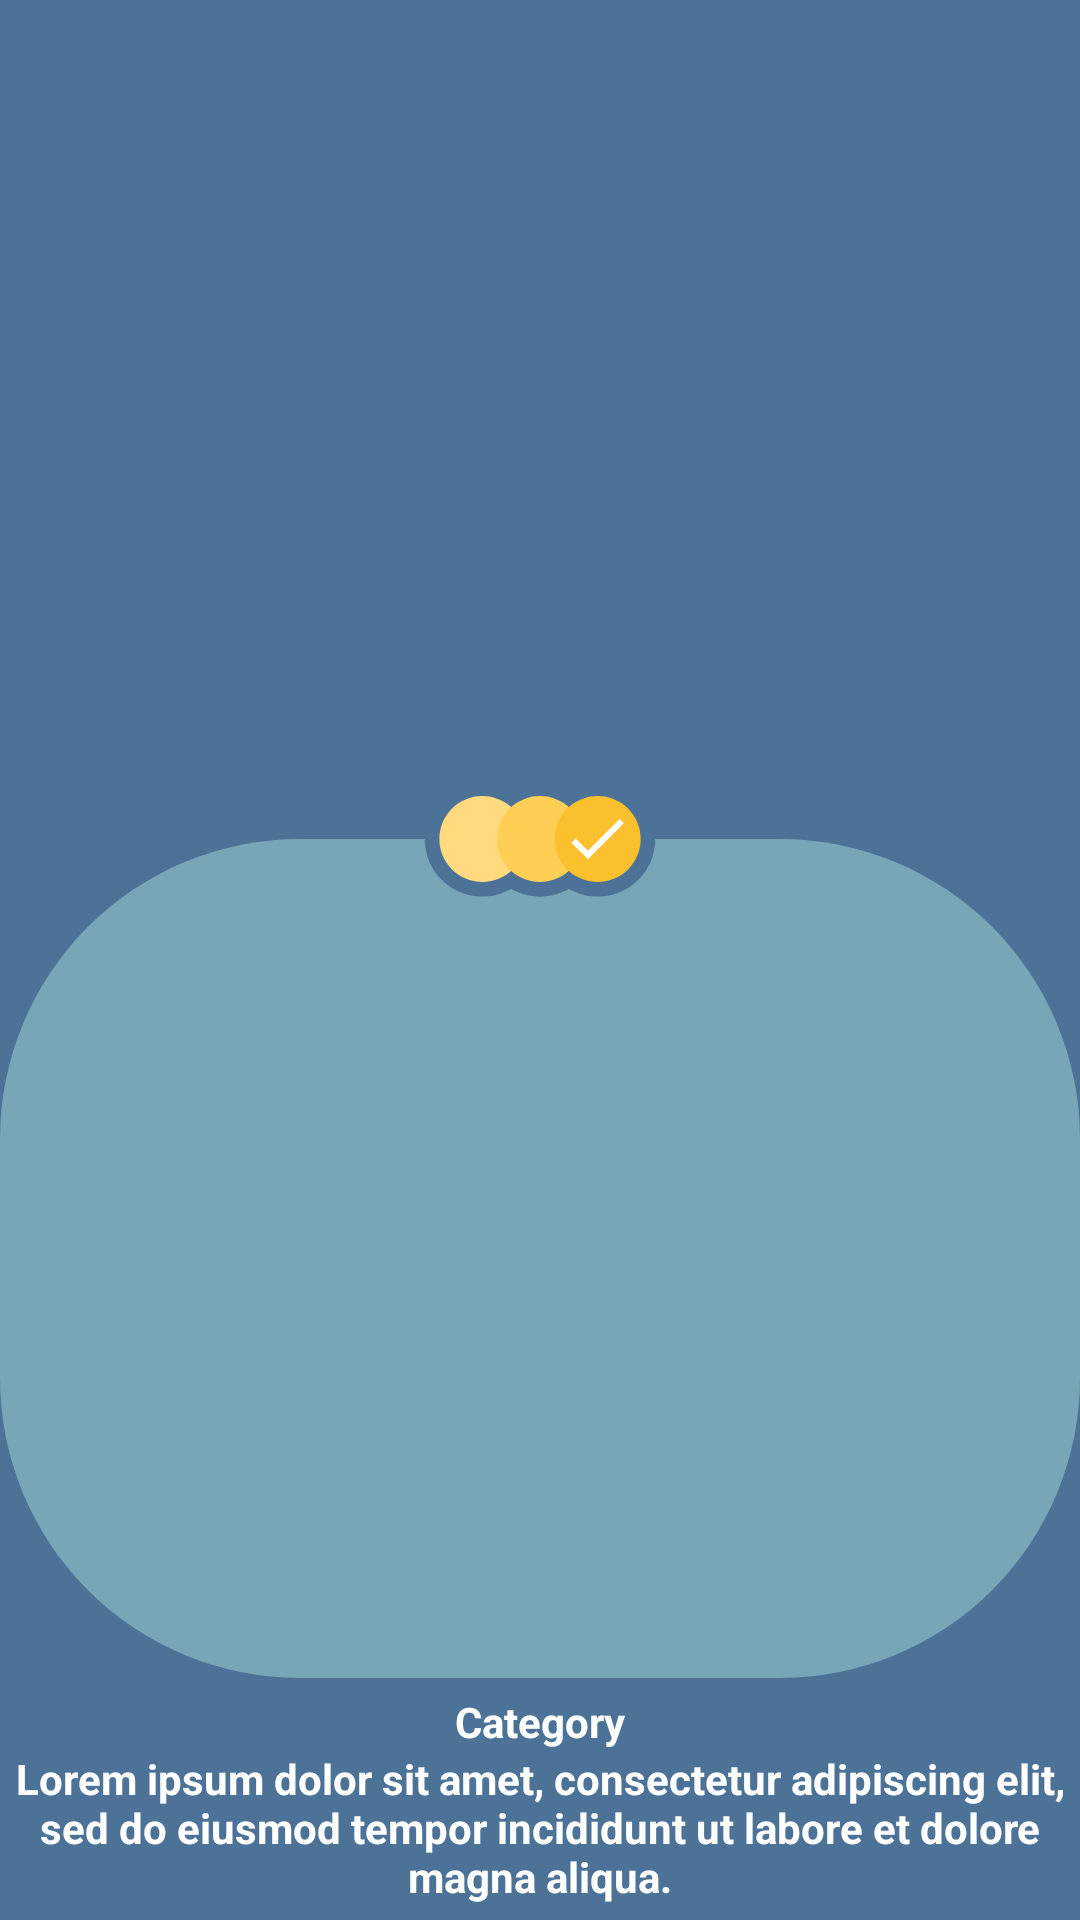

Android layout source for this screen:
<!-- AndroidManifest.xml: application theme Theme.Si2GAssistant -->
<!-- res/layout/layout_issue_content.xml -->
<layout
    xmlns:android="http://schemas.android.com/apk/res/android"
    xmlns:app="http://schemas.android.com/apk/res-auto">

    <data>
        <variable
            name="navigationViewModel"
            type="com.oxymium.si2gassistant.navigation.NavigationViewModel" />
        <variable
            name="issueViewModel"
            type="com.oxymium.si2gassistant.features.issue.IssueViewModel"/>
    </data>

    <androidx.constraintlayout.widget.ConstraintLayout
        android:layout_width="match_parent"
        android:layout_height="wrap_content"
        android:layout_marginStart="@dimen/items_margin"
        android:layout_marginEnd="@dimen/items_margin"
        android:layout_marginTop="@dimen/items_margin"
        android:layout_marginBottom="@dimen/items_margin">

        
        <androidx.constraintlayout.widget.ConstraintLayout
            android:id="@+id/layout_issue_content_top"
            android:layout_width="match_parent"
            android:layout_height="0dp"
            android:background="#00FFFFFF"
            app:layout_constraintStart_toStartOf="parent"
            app:layout_constraintEnd_toEndOf="parent"
            app:layout_constraintTop_toTopOf="parent"
            app:layout_constraintBottom_toTopOf="@id/layout_issue_content_bottom"
            >

        </androidx.constraintlayout.widget.ConstraintLayout>

        
        <androidx.constraintlayout.widget.ConstraintLayout
            android:id="@+id/layout_issue_content_bottom"
            android:layout_width="match_parent"
            android:layout_height="0dp"
            android:background="@drawable/item_curved_shape"
            app:layout_constraintStart_toStartOf="parent"
            app:layout_constraintEnd_toEndOf="parent"
            app:layout_constraintTop_toBottomOf="@id/layout_issue_content_top"
            app:layout_constraintBottom_toTopOf="@id/layout_issue_content">

        </androidx.constraintlayout.widget.ConstraintLayout>

        <ImageView
            android:id="@+id/layout_issue_gravity_icon"
            android:layout_width="wrap_content"
            android:layout_height="wrap_content"
            android:layout_marginStart="@dimen/items_margin"
            android:layout_marginEnd="@dimen/items_margin"
            android:layout_marginTop="@dimen/items_margin"
            android:layout_marginBottom="@dimen/items_margin"
            android:src="@drawable/circles_weak_check"
            app:issueStatusImage="@{issueViewModel.issue}"
            android:contentDescription="@string/issue_hexagonal_variant_description"
            app:layout_constraintStart_toStartOf="parent"
            app:layout_constraintEnd_toEndOf="parent"
            app:layout_constraintTop_toBottomOf="@id/layout_issue_content_top"
            app:layout_constraintBottom_toTopOf="@id/layout_issue_content_bottom"/>

        <androidx.constraintlayout.widget.ConstraintLayout
            android:id="@+id/layout_issue_content"
            android:layout_width="match_parent"
            android:layout_height="wrap_content"
            android:layout_marginStart="@dimen/items_margin"
            android:layout_marginEnd="@dimen/items_margin"
            android:layout_marginTop="@dimen/items_margin"
            android:layout_margin="@dimen/items_margin"
            android:background="@color/queen_blue"
            app:layout_constraintStart_toStartOf="parent"
            app:layout_constraintEnd_toEndOf="parent"
            app:layout_constraintTop_toBottomOf="@id/layout_issue_content_bottom"
            app:layout_constraintBottom_toBottomOf="parent"
            >

            <TextView
                android:id="@+id/layout_issue_content_category"
                android:layout_width="wrap_content"
                android:layout_height="wrap_content"
                android:text="@{issueViewModel.issue.category}"
                android:textColor="@color/white"
                android:textAlignment="center"
                android:textStyle="bold"
                android:hint="@string/fragment_issue_category_hint"
                android:textColorHint="@color/white"
                app:layout_constraintStart_toStartOf="parent"
                app:layout_constraintEnd_toEndOf="parent"
                app:layout_constraintTop_toTopOf="parent"
                app:layout_constraintBottom_toTopOf="@id/layout_issue_content_description"
                />

            <TextView
                android:id="@+id/layout_issue_content_description"
                android:layout_width="wrap_content"
                android:layout_height="wrap_content"
                android:text="@{issueViewModel.issue.description}"
                android:textColor="@color/white"
                android:textAlignment="center"
                android:textStyle="bold"
                android:hint="@string/fragment_issue_description_hint"
                android:textColorHint="@color/white"
                app:layout_constraintStart_toStartOf="parent"
                app:layout_constraintEnd_toEndOf="parent"
                app:layout_constraintTop_toBottomOf="@id/layout_issue_content_category"
                app:layout_constraintBottom_toBottomOf="parent"
                />

        </androidx.constraintlayout.widget.ConstraintLayout>

    </androidx.constraintlayout.widget.ConstraintLayout>

</layout>
<!-- resources referenced by this layout -->
<resources>
  <color name="queen_blue">#4D7298</color>
  <color name="white">#FFFFFFFF</color>
  <dimen name="items_margin">5dp</dimen>
  <!-- drawable circles_weak_check: vector/xml drawable (drawable, 2708 chars, omitted) -->
  <!-- drawable item_curved_shape (drawable-v24) -->
  <?xml version="1.0" encoding="utf-8"?>
  <shape xmlns:android="http://schemas.android.com/apk/res/android"
      android:shape="rectangle">
      <corners
          android:bottomLeftRadius="100dp"
          android:bottomRightRadius="100dp"
          android:topLeftRadius="100dp"
          android:topRightRadius="100dp" />
      <solid android:color="@color/pewter_blue" />
  </shape>
  <string name="fragment_issue_category_hint">Category</string>
  <string name="fragment_issue_description_hint">Lorem ipsum dolor sit amet, consectetur adipiscing elit, sed do eiusmod tempor incididunt ut labore et dolore magna aliqua.</string>
  <string name="issue_hexagonal_variant_description">Issue hexagonal variant icon</string>
  <style name="Theme.Si2GAssistant" parent="Theme.MaterialComponents.DayNight.DarkActionBar">
          
          <item name="colorPrimary">@color/queen_blue</item>
          <item name="colorPrimaryVariant">@color/queen_blue</item>
          <item name="colorOnPrimary">@color/white</item>
          
          <item name="colorSecondary">@color/teal_200</item>
          <item name="colorSecondaryVariant">@color/teal_700</item>
          <item name="colorOnSecondary">@color/black</item>
          
          <item name="android:statusBarColor">?attr/colorPrimaryVariant</item>
          
          <item name="android:windowBackground">@color/queen_blue</item>
      </style>
  <color name="pewter_blue">#77A6B6</color>
  <color name="teal_200">#FF03DAC5</color>
  <color name="teal_700">#FF018786</color>
  <color name="black">#FF000000</color>
</resources>
